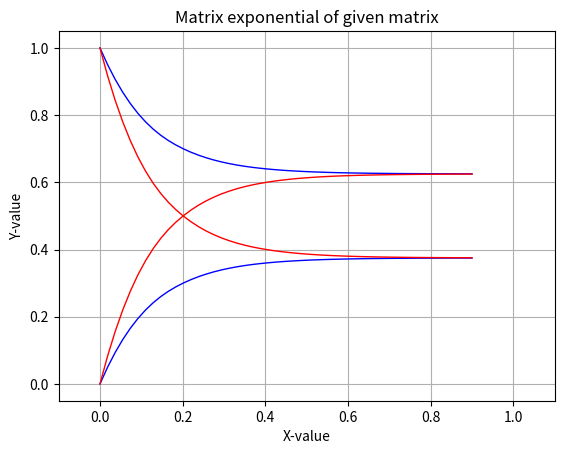

This figure's Python source:
import matplotlib.pyplot as plt
import numpy as np
from scipy.linalg import expm
from scipy.interpolate import BSpline, make_interp_spline

#project settings
#first point
ybegin=0
#how many points
ycount = 10
#step per point
unitPrecision = 0.1
#how many point generated per exising point (1 = raw values)
smoothenFactor = 5

#set matrix details and matrix infos
#matrixCols = 3
#matrixRows = 3
#matrix = np.array([[-3, 3, -3],[5, -5, 5], [-9, 9, -9]])
matrixCols = 2
matrixRows = 2
matrix = np.array([[-3, 3],[5, -5]])

#extract data and store in data array
data = [[] for _ in range(matrixCols*matrixRows)]
for i in range(ybegin, ybegin+ycount):
    matrixi = expm(i*unitPrecision * matrix)
    for y in range(matrixRows):
        for x in range(matrixCols):
            data[y*matrixCols + x].append(matrixi[y][x])

#creating x values with smoothenfactor
abscise = [i*unitPrecision for i in range(ybegin, ybegin+ycount)]
abscise_smooth = np.linspace(abscise[0], abscise[ycount-1], ycount*smoothenFactor)

#adding data lines after being smoothed
colorArr=["blue", "red", "green", "purple" "brown", "yellow"]
for i in range(matrixCols*matrixRows):
    #color=colorArr[i%matrixCols]
    color=colorArr[i//matrixCols]
    bsplineObj = make_interp_spline(abscise, data[i], k=3)
    data_smooth = bsplineObj(abscise_smooth)
    plt.plot(abscise_smooth, data_smooth, linewidth=1, color=color)
    #plt.plot(abscise, data[i], linewidth=1, color=color)

#graph settigns    
plt.title('Matrix exponential of given matrix')
plt.ylabel('Y-value')
plt.xlabel('X-value')

plt.grid(True)
plt.xlim(-1*unitPrecision,(ycount*unitPrecision)+1*unitPrecision)
#plt.ylim(0.0,17.0)
#plt.axis([-1, 10, -1, 17.0])

#attempt to stretch the graph so it is easier to read
#(if graph small, re-execute this cell)
fig_size = plt.rcParams["figure.figsize"]
fig_size[0] = 15
fig_size[1] = 5
plt.rcParams["figure.figsize"] = fig_size

filename = 'uProj1'
plt.savefig(filename+'.pdf')
plt.savefig(filename+'.jpg')